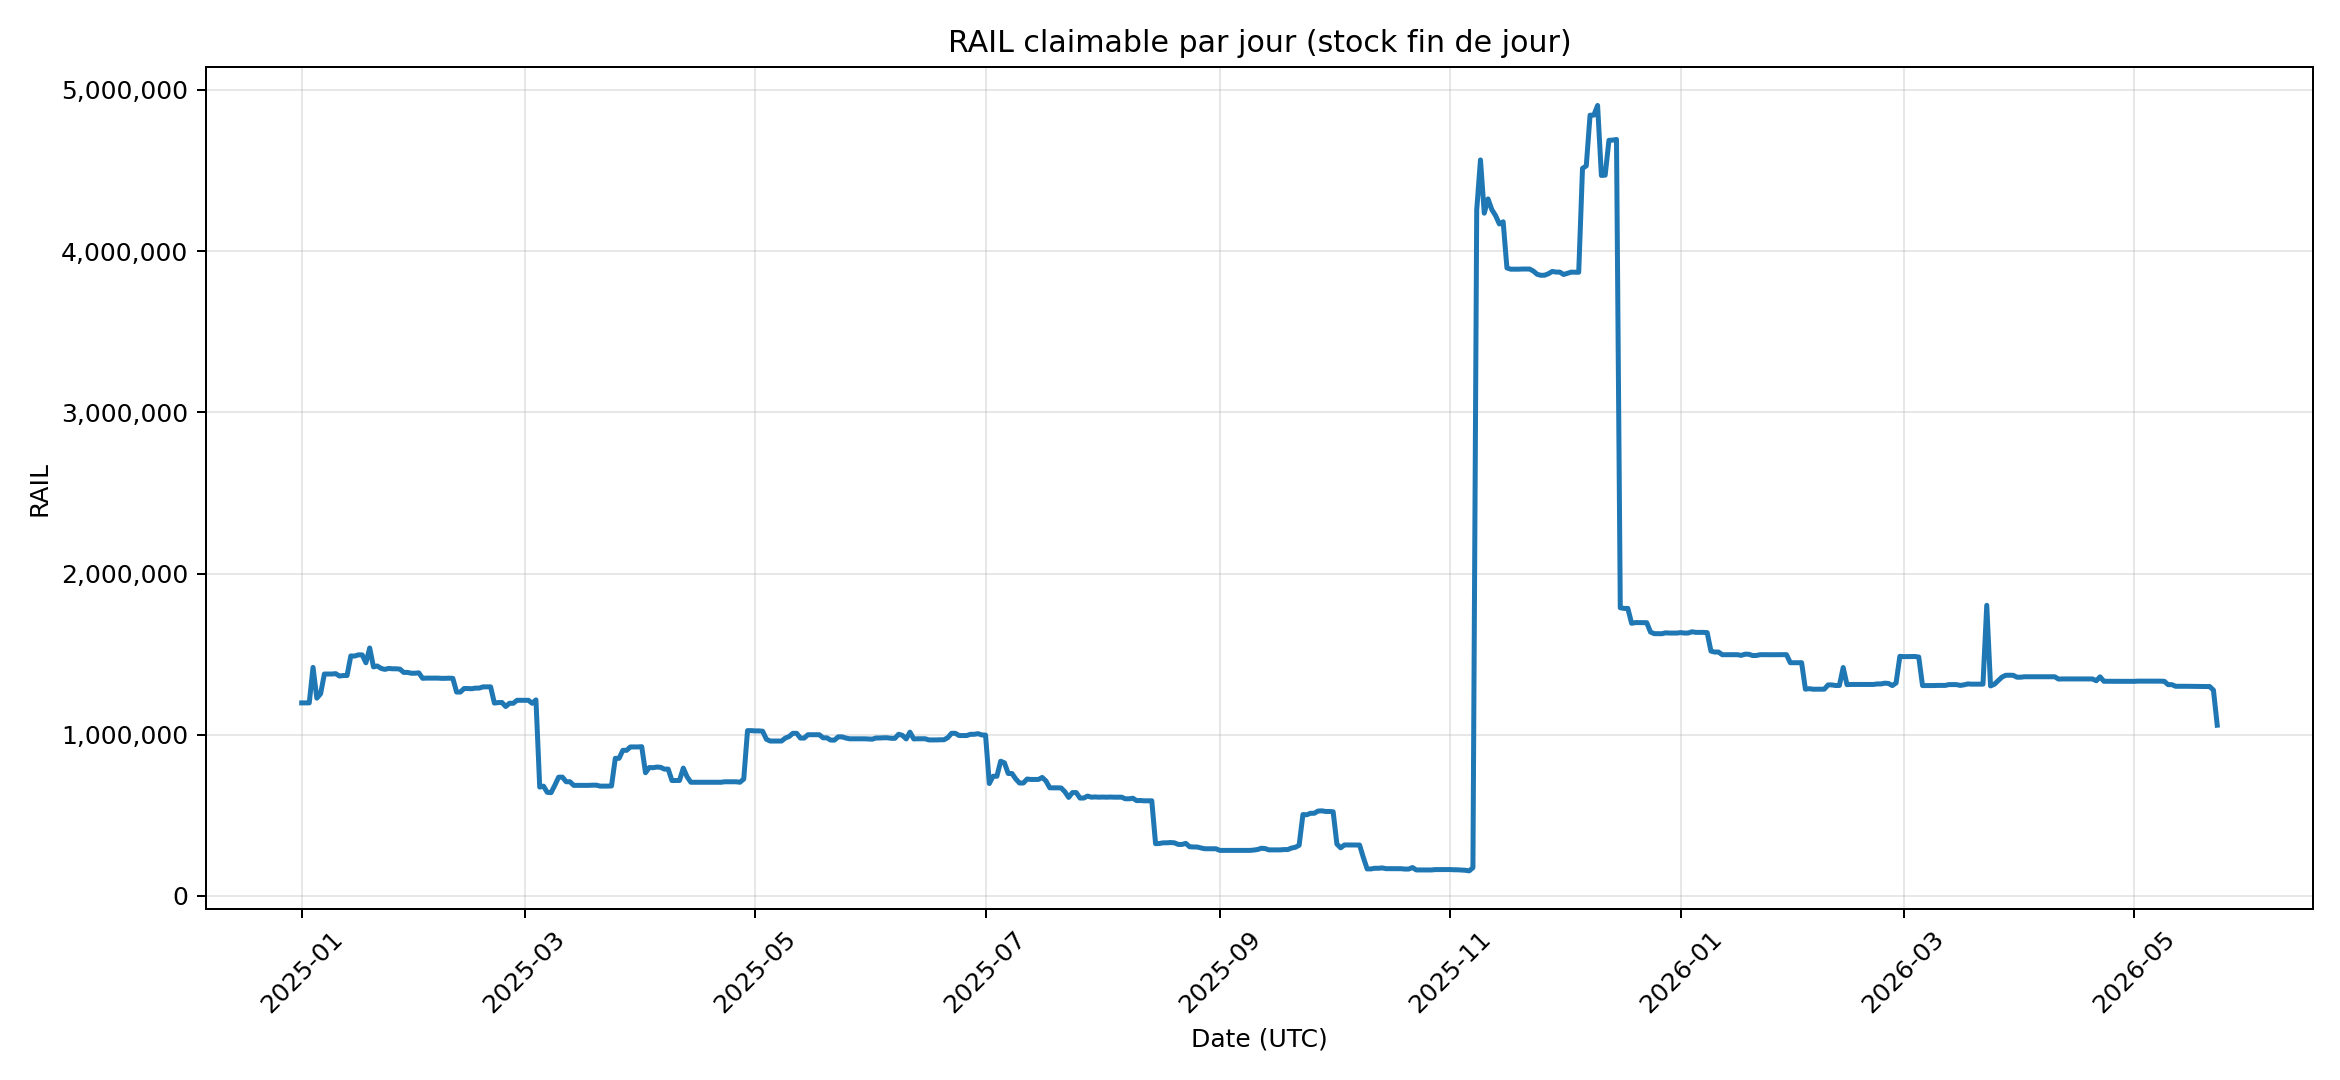

Source data for this figure (header and first rows):
date_utc, claimable_rail
2025-01-01, 1197600
2025-01-02, 1197667
2025-01-03, 1197667
2025-01-04, 1417759
2025-01-05, 1227036
2025-01-06, 1253954
2025-01-07, 1376695
2025-01-08, 1376695
2025-01-09, 1376695
2025-01-10, 1378960
2025-01-11, 1364163
2025-01-12, 1367315
2025-01-13, 1367315
2025-01-14, 1488894
2025-01-15, 1488114
2025-01-16, 1495530
2025-01-17, 1495530
2025-01-18, 1446345
2025-01-19, 1538115
2025-01-20, 1420642
2025-01-21, 1426551
2025-01-22, 1411633
2025-01-23, 1405270
2025-01-24, 1411295
2025-01-25, 1409187
2025-01-26, 1409187
2025-01-27, 1406920
2025-01-28, 1386484
2025-01-29, 1386674
2025-01-30, 1381649
2025-01-31, 1381649
2025-02-01, 1383894
2025-02-02, 1350094
2025-02-03, 1351321
2025-02-04, 1351321
2025-02-05, 1351321
2025-02-06, 1351321
2025-02-07, 1349821
2025-02-08, 1349821
2025-02-09, 1350976
2025-02-10, 1349821
2025-02-11, 1264877
2025-02-12, 1264877
2025-02-13, 1286986
2025-02-14, 1286598
2025-02-15, 1285384
2025-02-16, 1289384
2025-02-17, 1289384
2025-02-18, 1296936
2025-02-19, 1296936
2025-02-20, 1297129
2025-02-21, 1196411
2025-02-22, 1199552
2025-02-23, 1200134
2025-02-24, 1175073
2025-02-25, 1195259
2025-02-26, 1195259
2025-02-27, 1213699
2025-02-28, 1213699
2025-03-01, 1213699
... 448 more rows
